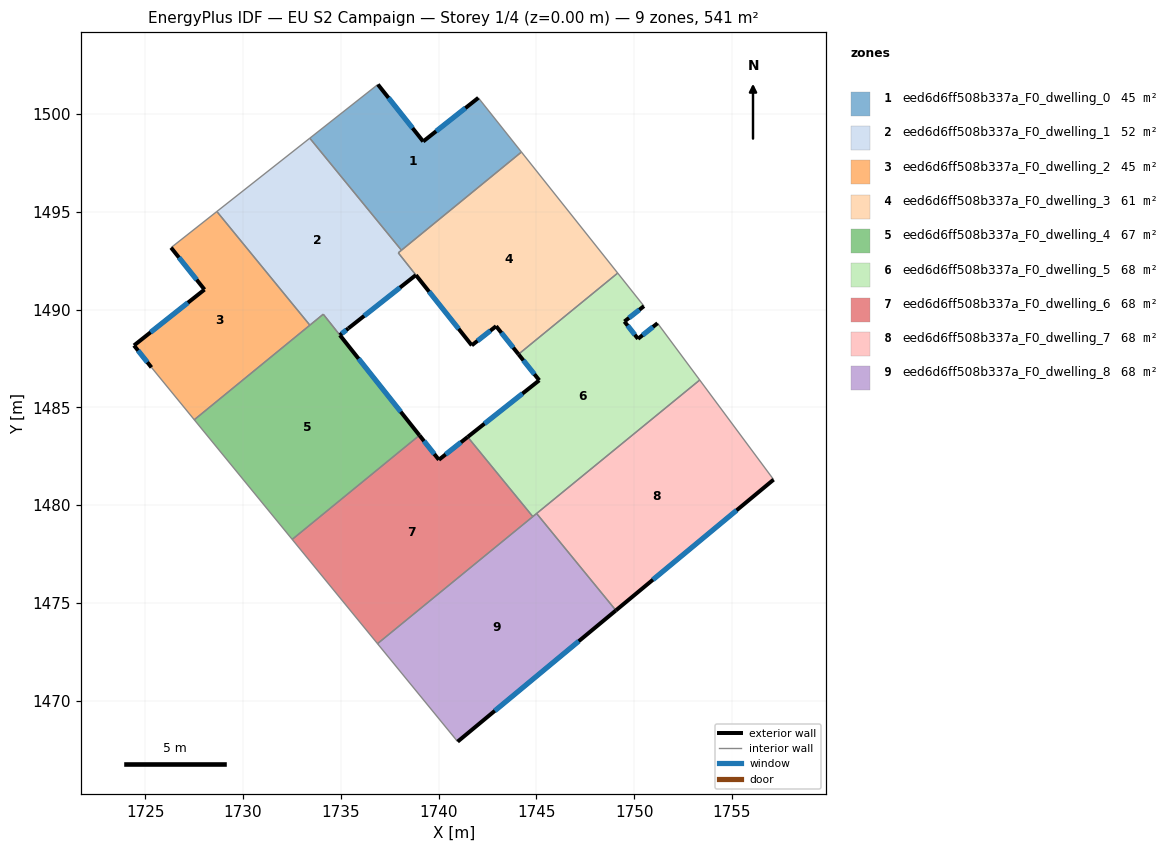
=== STOREY PLAN SPEC (per zone: floor XY polygon, exterior-wall plan segments, windows/doors) ===
zone 1: eed6d6ff508b337a_F0_dwelling_0  (45.1 m²)
  floor: (1742.03, 1500.83) (1744.24, 1498.06) (1738.10, 1493.04) (1733.41, 1498.77) (1736.90, 1501.51) (1739.21, 1498.60)
  exterior wall: (1739.21, 1498.60) – (1736.90, 1501.51)  [3.7 m]
    window: (1738.67, 1499.28) – (1737.44, 1500.83)  [3.1 m²]
  exterior wall: (1742.03, 1500.83) – (1739.21, 1498.60)  [3.6 m]
    window: (1741.37, 1500.31) – (1739.87, 1499.12)  [3.0 m²]
  interior walls: 4
zone 2: eed6d6ff508b337a_F0_dwelling_1  (52.1 m²)
  floor: (1733.41, 1498.77) (1738.10, 1493.04) (1737.94, 1492.90) (1738.84, 1491.77) (1735.38, 1489.04) (1734.95, 1488.70) (1734.10, 1489.77) (1733.42, 1489.21) (1728.66, 1495.02)
  exterior wall: (1735.38, 1489.04) – (1738.84, 1491.77)  [4.4 m]
    window: (1736.19, 1489.68) – (1738.03, 1491.13)  [3.7 m²]
  exterior wall: (1734.95, 1488.70) – (1735.38, 1489.04)  [0.5 m]
    window: (1735.05, 1488.78) – (1735.28, 1488.96)  [0.5 m²]
  interior walls: 7
zone 3: eed6d6ff508b337a_F0_dwelling_2  (45.1 m²)
  floor: (1728.66, 1495.02) (1733.42, 1489.21) (1727.51, 1484.37) (1725.32, 1487.04) (1724.42, 1488.17) (1728.03, 1491.03) (1726.32, 1493.17)
  exterior wall: (1724.42, 1488.17) – (1725.32, 1487.04)  [1.4 m]
    window: (1724.63, 1487.90) – (1725.11, 1487.31)  [1.2 m²]
  exterior wall: (1728.03, 1491.03) – (1724.42, 1488.17)  [4.6 m]
    window: (1727.18, 1490.35) – (1725.27, 1488.84)  [3.9 m²]
  exterior wall: (1726.32, 1493.17) – (1728.03, 1491.03)  [2.7 m]
    window: (1726.72, 1492.67) – (1727.63, 1491.53)  [2.3 m²]
  interior walls: 4
zone 4: eed6d6ff508b337a_F0_dwelling_3  (61.4 m²)
  floor: (1744.24, 1498.06) (1749.16, 1491.87) (1744.09, 1487.72) (1742.94, 1489.15) (1741.70, 1488.17) (1737.94, 1492.90)
  exterior wall: (1742.94, 1489.15) – (1744.09, 1487.72)  [1.8 m]
    window: (1743.21, 1488.82) – (1743.82, 1488.06)  [1.5 m²]
  exterior wall: (1741.70, 1488.17) – (1742.94, 1489.15)  [1.6 m]
    window: (1741.99, 1488.40) – (1742.65, 1488.92)  [1.3 m²]
  exterior wall: (1738.84, 1491.76) – (1741.70, 1488.17)  [4.6 m]
    window: (1739.51, 1490.92) – (1741.03, 1489.02)  [3.9 m²]
  interior walls: 5
zone 5: eed6d6ff508b337a_F0_dwelling_4  (66.9 m²)
  floor: (1734.10, 1489.77) (1739.02, 1483.57) (1732.51, 1478.25) (1727.51, 1484.37)
  exterior wall: (1739.02, 1483.57) – (1734.95, 1488.69)  [6.5 m]
    window: (1738.07, 1484.78) – (1735.91, 1487.49)  [5.5 m²]
  interior walls: 5
zone 6: eed6d6ff508b337a_F0_dwelling_5  (67.7 m²)
  floor: (1750.50, 1490.18) (1749.50, 1489.39) (1750.20, 1488.51) (1751.20, 1489.30) (1753.35, 1486.40) (1744.82, 1479.42) (1741.49, 1483.49) (1745.15, 1486.39) (1744.09, 1487.72) (1749.16, 1491.87)
  exterior wall: (1745.15, 1486.39) – (1741.49, 1483.49)  [4.7 m]
    window: (1744.29, 1485.71) – (1742.35, 1484.17)  [3.9 m²]
  exterior wall: (1744.09, 1487.72) – (1745.15, 1486.39)  [1.7 m]
    window: (1744.34, 1487.41) – (1744.90, 1486.70)  [1.4 m²]
  exterior wall: (1749.50, 1489.39) – (1750.50, 1490.18)  [1.3 m]
    window: (1749.74, 1489.58) – (1750.27, 1489.99)  [1.1 m²]
  exterior wall: (1750.20, 1488.51) – (1749.50, 1489.39)  [1.1 m]
    window: (1750.03, 1488.71) – (1749.67, 1489.18)  [0.9 m²]
  exterior wall: (1751.20, 1489.30) – (1750.20, 1488.51)  [1.3 m]
    window: (1750.96, 1489.12) – (1750.43, 1488.69)  [1.1 m²]
  interior walls: 6
zone 7: eed6d6ff508b337a_F0_dwelling_6  (67.7 m²)
  floor: (1741.49, 1483.49) (1744.82, 1479.42) (1736.88, 1472.92) (1732.51, 1478.25) (1739.02, 1483.57) (1740.01, 1482.32)
  exterior wall: (1740.01, 1482.32) – (1739.02, 1483.57)  [1.6 m]
    window: (1739.78, 1482.62) – (1739.25, 1483.28)  [1.3 m²]
  exterior wall: (1741.49, 1483.49) – (1740.01, 1482.32)  [1.9 m]
    window: (1741.14, 1483.21) – (1740.36, 1482.60)  [1.6 m²]
  interior walls: 4
zone 8: eed6d6ff508b337a_F0_dwelling_7  (67.7 m²)
  floor: (1753.35, 1486.40) (1757.13, 1481.31) (1749.07, 1474.62) (1745.01, 1479.58)
  exterior wall: (1749.07, 1474.62) – (1757.13, 1481.31)  [10.5 m]
    window: (1750.96, 1476.19) – (1755.24, 1479.74)  [8.8 m²]
  interior walls: 3
zone 9: eed6d6ff508b337a_F0_dwelling_8  (67.7 m²)
  floor: (1745.01, 1479.58) (1749.07, 1474.62) (1740.97, 1467.91) (1736.88, 1472.92)
  exterior wall: (1740.97, 1467.91) – (1749.07, 1474.62)  [10.5 m]
    window: (1742.87, 1469.48) – (1747.17, 1473.04)  [8.9 m²]
  interior walls: 4

=== DERIVED (storey summary) ===
Building: EU S2 Campaign
Storey: 1 of 4  (floor level z = 0.00 m)
Storey gross floor area: 541.4 m²
Zones on this storey: 9
  - eed6d6ff508b337a_F0_dwelling_0: floor 45.1 m²; exterior wall 7.3 m (22.0 m²); 2 window(s) 6.2 m²; WWR 28.1%
  - eed6d6ff508b337a_F0_dwelling_1: floor 52.1 m²; exterior wall 5.0 m (14.9 m²); 2 window(s) 4.2 m²; WWR 28.1%
  - eed6d6ff508b337a_F0_dwelling_2: floor 45.1 m²; exterior wall 8.8 m (26.3 m²); 3 window(s) 7.4 m²; WWR 28.1%
  - eed6d6ff508b337a_F0_dwelling_3: floor 61.4 m²; exterior wall 8.0 m (24.0 m²); 3 window(s) 6.8 m²; WWR 28.1%
  - eed6d6ff508b337a_F0_dwelling_4: floor 66.9 m²; exterior wall 6.5 m (19.6 m²); 1 window(s) 5.5 m²; WWR 28.1%
  - eed6d6ff508b337a_F0_dwelling_5: floor 67.7 m²; exterior wall 10.0 m (30.1 m²); 5 window(s) 8.5 m²; WWR 28.1%
  - eed6d6ff508b337a_F0_dwelling_6: floor 67.7 m²; exterior wall 3.5 m (10.4 m²); 2 window(s) 2.9 m²; WWR 28.1%
  - eed6d6ff508b337a_F0_dwelling_7: floor 67.7 m²; exterior wall 10.5 m (31.4 m²); 1 window(s) 8.8 m²; WWR 28.1%
  - eed6d6ff508b337a_F0_dwelling_8: floor 67.7 m²; exterior wall 10.5 m (31.5 m²); 1 window(s) 8.9 m²; WWR 28.1%
Zone adjacency (shared interzone walls):
  - eed6d6ff508b337a_F0_dwelling_0 ↔ eed6d6ff508b337a_F0_dwelling_1
  - eed6d6ff508b337a_F0_dwelling_0 ↔ eed6d6ff508b337a_F0_dwelling_3
  - eed6d6ff508b337a_F0_dwelling_1 ↔ eed6d6ff508b337a_F0_dwelling_2
  - eed6d6ff508b337a_F0_dwelling_1 ↔ eed6d6ff508b337a_F0_dwelling_3
  - eed6d6ff508b337a_F0_dwelling_1 ↔ eed6d6ff508b337a_F0_dwelling_4
  - eed6d6ff508b337a_F0_dwelling_2 ↔ eed6d6ff508b337a_F0_dwelling_4
  - eed6d6ff508b337a_F0_dwelling_3 ↔ eed6d6ff508b337a_F0_dwelling_5
  - eed6d6ff508b337a_F0_dwelling_4 ↔ eed6d6ff508b337a_F0_dwelling_6
  - eed6d6ff508b337a_F0_dwelling_5 ↔ eed6d6ff508b337a_F0_dwelling_6
  - eed6d6ff508b337a_F0_dwelling_5 ↔ eed6d6ff508b337a_F0_dwelling_7
  - eed6d6ff508b337a_F0_dwelling_5 ↔ eed6d6ff508b337a_F0_dwelling_8
  - eed6d6ff508b337a_F0_dwelling_6 ↔ eed6d6ff508b337a_F0_dwelling_8
  - eed6d6ff508b337a_F0_dwelling_7 ↔ eed6d6ff508b337a_F0_dwelling_8